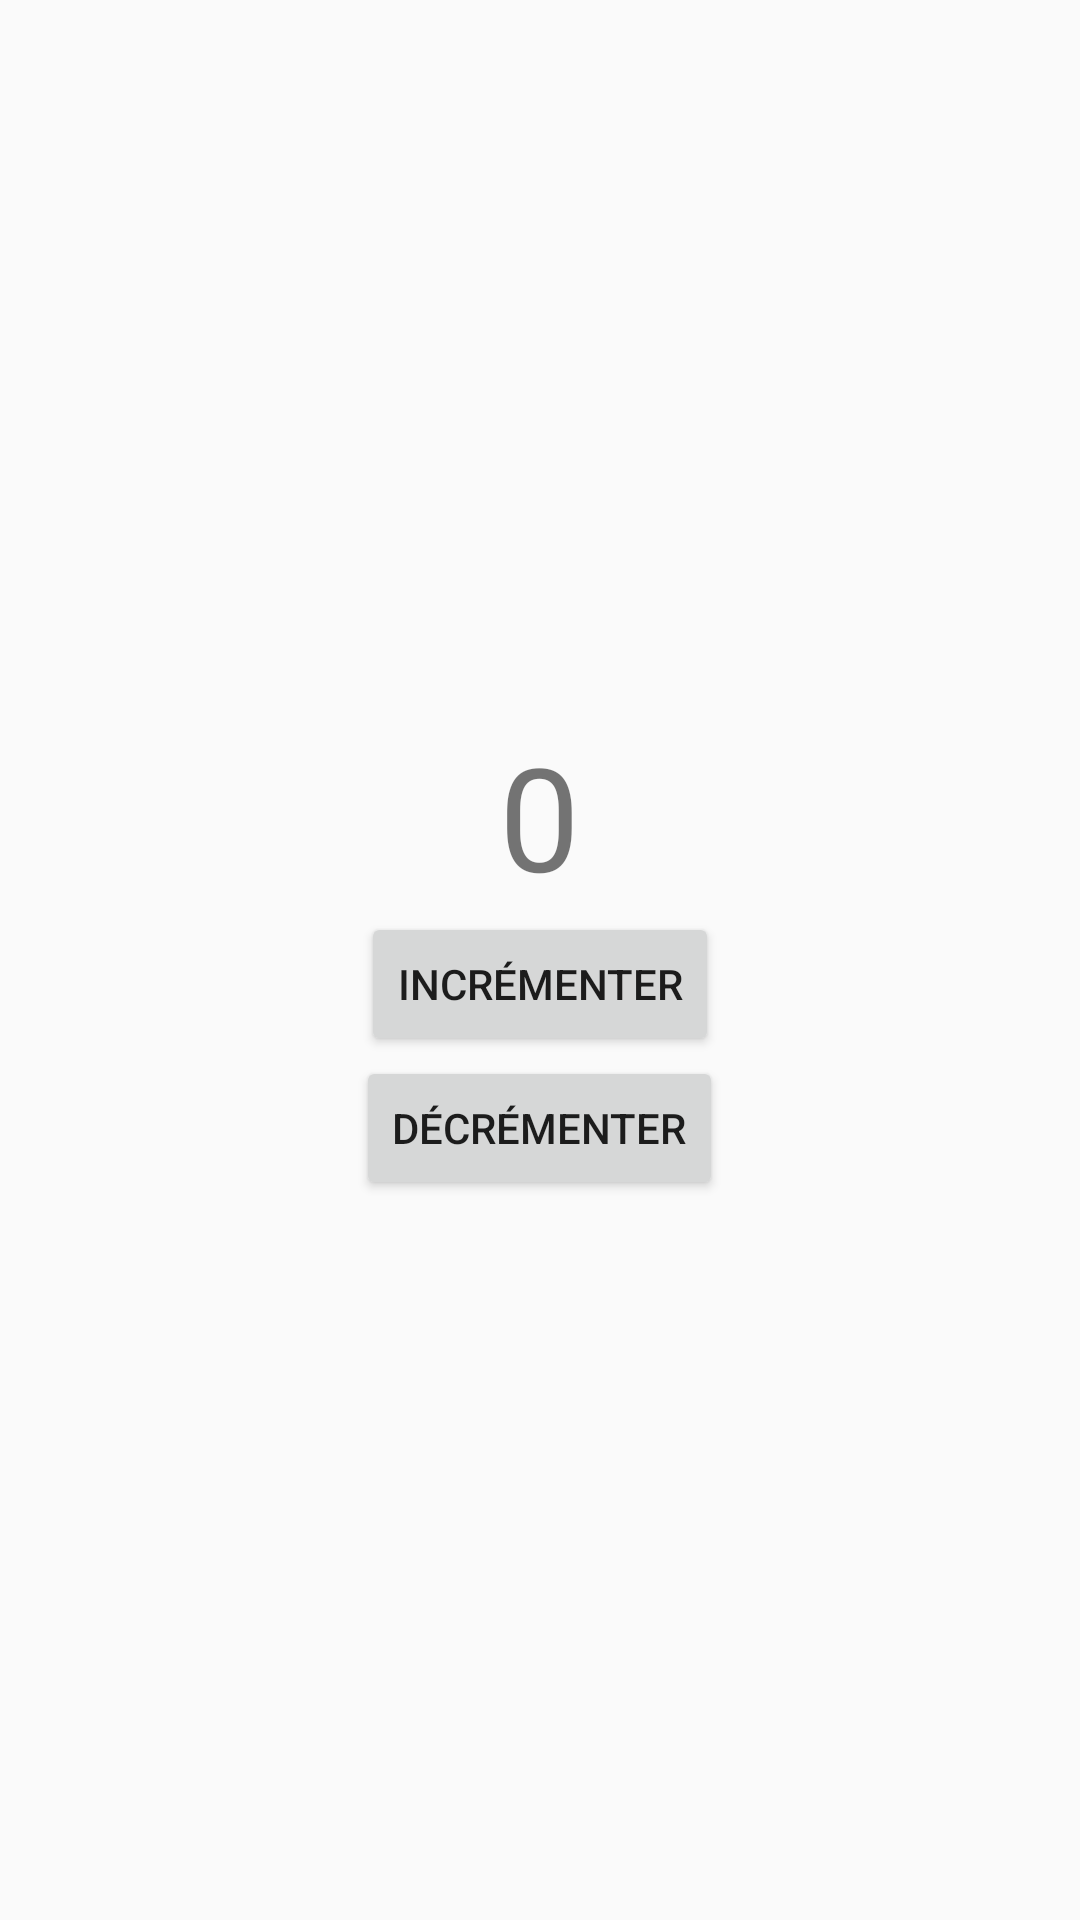

Layout XML and referenced resources for this Android screen:
<!-- AndroidManifest.xml: application theme Theme.AppCompat.DayNight.DarkActionBar -->
<!-- res/layout/activity_exercice1.xml -->
<?xml version="1.0" encoding="utf-8"?>
<LinearLayout xmlns:android="http://schemas.android.com/apk/res/android"
    android:layout_width="match_parent"
    android:layout_height="match_parent"
    android:gravity="center"
    android:orientation="vertical"
    android:padding="16dp">

    <TextView
        android:id="@+id/tvCounter"
        android:layout_width="wrap_content"
        android:layout_height="wrap_content"
        android:text="0"
        android:textSize="48sp" />

    <Button
        android:id="@+id/btnIncrement"
        android:layout_width="wrap_content"
        android:layout_height="wrap_content"
        android:text="Incrémenter" />

    <Button
        android:id="@+id/btnDecrement"
        android:layout_width="wrap_content"
        android:layout_height="wrap_content"
        android:text="Décrémenter" />
</LinearLayout>
<!-- resources referenced by this layout -->
<resources>

</resources>
